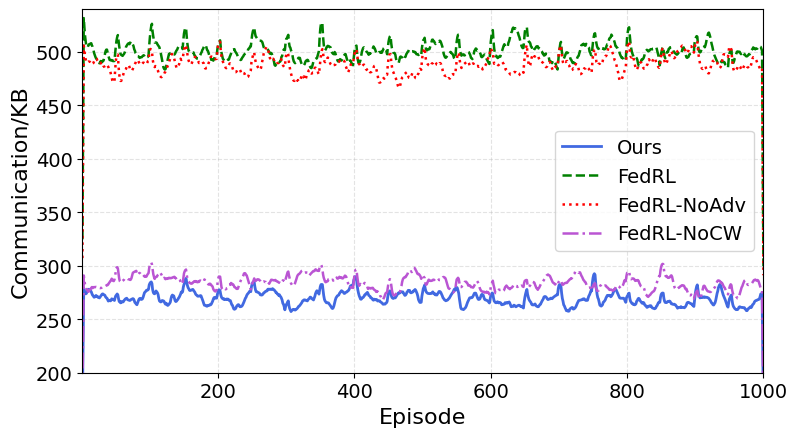

Python code for this plot:
# Figure 4 — Communication Overhead per Episode (mean ± 1σ over 5 runs)
# Following the style of Figs. 2–3: use AR(1) jitter + occasional sync spikes; curves are relatively flat.
# Units: kilobytes (KB). CRL is intentionally omitted from the plot scale (several MB/episode).

import numpy as np
import matplotlib.pyplot as plt

rng = np.random.default_rng(20250812)

episodes = np.arange(1, 1001)
E = len(episodes)
n_runs = 5

def gen_comm_runs(base_kb, ar_sigma=6.0, ar_phi=0.92, sigma_floor=3.0,
                  spike_period=50, spike_scale=35.0, spike_jitter=12.0,
                  mild_trend=-0.005):
    """
    Generate n_runs communication-overhead trajectories around a base level (KB).
    - AR(1) correlated noise with a nonzero floor for persistent jitter.
    - Periodic small spikes to mimic sync/aggregation bursts.
    - Very mild trend over episodes (near flat).
    """
    runs = []
    for _ in range(n_runs):
        # Very small run-to-run base variation
        base = base_kb * (1 + rng.normal(0, 0.01))
        # Mild trend (almost flat)
        trend = mild_trend * episodes

        # AR(1) jitter
        noise = np.zeros(E)
        eps = rng.normal(0, ar_sigma, size=E)
        for t in range(1, E):
            noise[t] = ar_phi * noise[t-1] + eps[t]
        # Add a small, non-vanishing noise floor
        floor = rng.normal(0, sigma_floor, size=E)

        # Periodic spikes (every spike_period episodes with jittered amplitude)
        spikes = np.zeros(E)
        for t in range(0, E, spike_period):
            amp = max(0.0, rng.normal(spike_scale, spike_jitter))
            # spread spike across a few points (triangular window) to be smoother
            for k, w in zip(range(t, min(t+4, E)), [1.0, 0.7, 0.4, 0.2]):
                spikes[k] += w * amp

        series = base + trend + noise + floor + spikes
        # Clip to positive KBs
        series = np.clip(series, 1, None)
        runs.append(series)
    return np.stack(runs, axis=0)

# Target base levels per description:
# FedRL ≈ 500 KB, NoAdv ≈ 480–500 KB, Ours ≈ 270 KB, NoCW ≈ 260–270 KB.
runs_fedrl = gen_comm_runs(base_kb=500, ar_sigma=7.0, sigma_floor=4.0, spike_scale=40.0, spike_jitter=15.0)
runs_maddpg = gen_comm_runs(base_kb=380, ar_sigma=6.0, sigma_floor=4.0, spike_scale=40.0, spike_jitter=15.0)
runs_noadv = gen_comm_runs(base_kb=490, ar_sigma=7.0, sigma_floor=4.0, spike_scale=38.0, spike_jitter=15.0)
runs_ours  = gen_comm_runs(base_kb=270, ar_sigma=5.0, sigma_floor=3.0, spike_scale=22.0, spike_jitter=8.0)
runs_nocw  = gen_comm_runs(base_kb=285, ar_sigma=5.0, sigma_floor=3.0, spike_scale=22.0, spike_jitter=8.0)

def moving_average(arr, w=5):
    kernel = np.ones(w) / w
    return np.apply_along_axis(lambda a: np.convolve(a, kernel, mode='same'), 1, arr)

sm_fedrl = moving_average(runs_fedrl, 5); mean_fedrl, std_fedrl = sm_fedrl.mean(0), sm_fedrl.std(0, ddof=1)
sm_fedrl = moving_average(runs_maddpg, 5); mean_maddpg, std_fedrl = sm_fedrl.mean(0), sm_fedrl.std(0, ddof=1)
sm_noadv = moving_average(runs_noadv, 5); mean_noadv, std_noadv = sm_noadv.mean(0), sm_noadv.std(0, ddof=1)
sm_ours  = moving_average(runs_ours,  5); mean_ours,  std_ours  = sm_ours.mean(0),  sm_ours.std(0, ddof=1)
sm_nocw  = moving_average(runs_nocw,  5); mean_nocw,  std_nocw  = sm_nocw.mean(0),  sm_nocw.std(0, ddof=1)

plt.figure(figsize=(8.2, 4.6))

# Lines and ±1σ shading
plt.plot(episodes, mean_ours,  label='Ours', linewidth=2.0, color='royalblue')
#plt.plot(episodes, mean_maddpg, label='MADDPG',    linestyle='--', linewidth=1.8, color='orange')
plt.plot(episodes, mean_fedrl, label='FedRL',    linestyle='--', linewidth=1.8, color='green')
plt.plot(episodes, mean_noadv, label='FedRL-NoAdv',    linestyle=':',  linewidth=1.8, color='red')
plt.plot(episodes, mean_nocw, label='FedRL-NoCW',     linestyle='-.', linewidth=1.8, color='mediumorchid')

plt.rcParams['font.sans-serif'] = ['Times New Roman']
plt.rcParams['font.size'] = 14
font = {'size': 16,
        'family' : 'Times New Roman',}
plt.xlabel('Episode',fontdict=font)
plt.ylabel('Communication/KB',fontdict=font)
plt.xlim(1, 1000)
plt.ylim(200, 540)
plt.xticks(fontsize=16,fontproperties = 'Times New Roman')
plt.yticks(fontsize=16,fontproperties = 'Times New Roman')
plt.grid(True, linestyle='--', alpha=0.35)
plt.legend( ncol=1, frameon=True)
plt.tight_layout()
plt.show()
